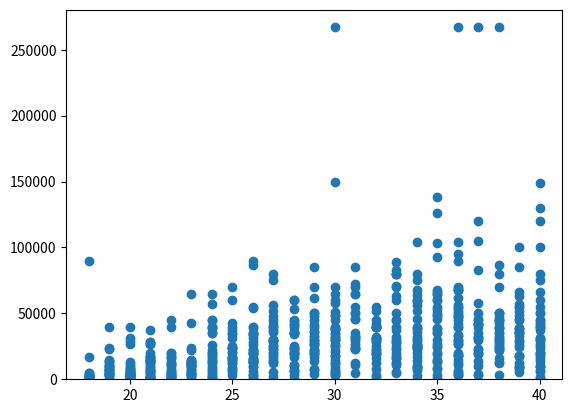

Python code for this plot:

# [redacted]
# chart practice

from matplotlib import pyplot as plt
import csv
import pandas as pd

Height = [65.78, 71.52, 69.4, 68.22, 67.79, 68.7, 69.8, 70.01, 67.9, 66.78,
          66.49, 67.62, 68.3, 67.12, 68.28, 71.09, 66.46, 68.65, 71.23, 67.13, 67.83,
          68.88, 63.48, 68.42, 67.63, 67.21, 70.84, 67.49, 66.53, 65.44, 69.52, 65.81,
          67.82, 70.6, 71.8, 69.21, 66.8, 67.66, 67.81, 64.05, 68.57, 65.18, 69.66, 67.97,
          65.98, 68.67, 66.88, 67.7, 69.82, 69.09]
Weight = [112.99, 136.49, 153.03, 142.34, 144.3, 123.3, 141.49, 136.46,
          112.37, 120.67, 127.45, 114.14, 125.61, 122.46, 116.09, 140.0, 129.5, 142.97,
          137.9, 124.04, 141.28, 143.54, 97.9, 129.5, 141.85, 129.72, 142.42, 131.55,
          108.33, 113.89, 103.3, 120.75, 125.79, 136.22, 140.1, 128.75, 141.8, 121.23,
          131.35, 106.71, 124.36, 124.86, 139.67, 137.37, 106.45, 128.76, 145.68, 116.82,
          143.62, 134.93]
Age = [25, 26, 33, 29, 27, 21, 26, 35, 21, 37, 21, 38, 18, 19, 36, 30, 29, 24, 24, 36, 36, 27, 33, 23, 21, 26, 27, 27, 24, 26, 25, 24, 22, 25, 40, 39, 19, 31, 33, 30, 33, 27, 40, 32, 31, 35, 26, 34, 27, 34, 33, 20, 19, 40, 39, 39, 37, 18, 35, 20, 28, 31, 30, 29, 31, 18, 40, 20, 32, 20, 34, 34, 25, 29, 40, 40, 39, 36, 39, 34, 34, 35, 39, 38, 33, 32, 21, 29, 36, 33, 30, 39, 21, 19, 38, 30, 40, 36, 34, 28, 37, 29, 39, 25, 36, 33, 37, 19, 28, 26, 18, 22, 40, 20, 40, 20, 39, 29, 26, 26, 22, 37, 34, 29, 24, 23, 21, 19, 29, 30, 23, 40, 30, 30, 19, 39, 39, 25, 36, 38, 24, 32, 34, 33, 36, 30, 35, 26, 28, 23, 25, 23, 40, 20, 26, 26, 22, 23, 18, 36, 34, 36, 35, 40, 39, 39, 33, 22, 37, 20, 37, 35, 20, 23, 37, 32, 25, 35, 35, 22, 21, 31, 40, 26, 24, 29, 37, 19, 33, 31, 29, 27, 21, 19, 39, 34, 34, 40, 26, 39, 35, 31, 35, 24, 19, 27, 27, 20, 28, 30, 23, 21, 20, 26, 31, 24, 25, 25, 22, 32, 28, 36, 21, 38, 18, 25, 21, 33, 40, 19, 38, 33, 37, 32, 31, 31, 38, 19, 37, 37, 32, 36, 34, 35, 35, 35, 37, 35, 39, 34, 24, 25, 18, 40, 33, 32, 23, 25, 19, 39, 38, 36, 32, 27, 22, 40, 28, 29, 25, 36, 26, 28, 32, 34, 34, 21, 21, 32, 19, 35, 30, 35, 26, 31, 38, 34, 33, 35, 37, 38, 36, 40, 22, 30, 28, 28, 29, 36, 24, 28, 28, 28, 26, 21, 35, 22, 32, 28, 19, 33, 18, 22, 36, 26, 19, 26, 30, 27, 28, 24, 36, 37, 20, 32, 38, 39, 38, 30, 32, 30, 26, 23, 19, 29, 33, 34, 23, 30, 32, 40, 36, 29, 39, 34, 34, 22, 22,
       22, 36, 38, 38, 30, 26, 40, 34, 21, 34, 38, 32, 35, 35, 26, 28, 20, 40, 23, 24, 26, 24, 39, 21, 33, 31, 39, 39, 20, 22, 18, 23, 36, 32, 37, 36, 26, 30, 30, 30, 21, 22, 40, 38, 22, 27, 23, 21, 22, 20, 30, 31, 40, 19, 32, 24, 21, 27, 32, 30, 34, 18, 25, 22, 40, 23, 19, 24, 24, 25, 40, 27, 29, 22, 39, 38, 34, 39, 30, 31, 33, 34, 25, 20, 20, 20, 20, 24, 19, 21, 31, 31, 29, 38, 39, 33, 40, 24, 38, 37, 18, 24, 38, 38, 22, 40, 21, 36, 30, 21, 30, 35, 20, 25, 25, 29, 30, 20, 29, 29, 31, 20, 26, 26, 38, 37, 39, 31, 35, 36, 30, 38, 36, 23, 39, 39, 20, 30, 34, 21, 23, 21, 33, 30, 33, 32, 36, 18, 31, 32, 25, 23, 23, 21, 34, 18, 40, 21, 29, 29, 21, 38, 35, 38, 32, 38, 27, 23, 33, 29, 19, 20, 35, 29, 27, 28, 20, 40, 35, 40, 40, 20, 36, 38, 28, 30, 30, 36, 29, 27, 25, 33, 19, 27, 28, 34, 36, 27, 40, 38, 37, 31, 33, 38, 36, 25, 23, 22, 23, 34, 26, 24, 28, 32, 22, 18, 29, 19, 21, 27, 28, 35, 30, 40, 28, 37, 34, 24, 40, 33, 29, 30, 36, 25, 26, 26, 28, 34, 39, 34, 26, 24, 33, 38, 37, 36, 34, 37, 33, 25, 27, 30, 26, 21, 40, 26, 25, 25, 40, 28, 35, 36, 39, 33, 36, 40, 32, 36, 26, 24, 36, 27, 28, 26, 37, 36, 37, 36, 20, 34, 30, 32, 40, 20, 31, 23, 27, 19, 24, 23, 24, 25, 36, 26, 33, 30, 27, 26, 28, 28, 21, 31, 24, 27, 24, 29, 29, 28, 22, 20, 23, 35, 30, 37, 31, 31, 21, 32, 29, 27, 27, 30, 39, 34, 23, 35, 39, 27, 40, 28, 36, 35, 38, 21, 18, 21, 38, 37, 24, 21, 25, 35, 27, 35, 24, 36, 32, 20]

Wage = [17000, 13000, 28000, 45000, 28000, 1200, 15500, 26400, 14000, 35000, 16400, 50000, 2600, 9000, 27000, 150000, 32000, 22000, 65000, 56000, 6500, 30000, 70000, 9000, 6000, 34000, 40000, 30000, 6400, 87000, 20000, 45000, 4800, 34000, 75000, 26000, 4000, 50000, 63000, 14700, 45000, 42000, 10000, 40000, 70000, 14000, 54000, 14000, 23000, 24400, 27900, 4700, 8000, 19000, 17300, 45000, 3900, 2900, 138000, 2100, 60000, 55000, 45000, 40000, 45700, 90000, 40000, 13000, 30000, 2000, 75000, 60000, 70000, 41000, 42000, 31000, 39000, 104000, 52000, 20000, 59000, 66000, 63000, 32000, 11000, 16000, 6400, 17000, 47700, 5000, 25000, 35000, 20000, 14000, 29000, 267000, 31000, 27000, 64000, 39600, 267000, 7100, 33000, 31500, 40000, 23000, 3000, 14000, 44000, 15100, 2600, 6200, 50000, 3000, 25000, 2000, 38000, 22000, 20000, 2500, 1500, 42000, 30000, 27000, 7000, 11900, 27000, 24000, 4300, 30200, 2500, 30000, 70000, 38700, 8000, 36000, 66000, 24000, 95000, 39000, 20000, 23000, 56000, 25200, 62000, 12000, 13000, 35000, 35000, 14000, 24000, 12000, 14000, 31000, 40000, 22900, 12000, 14000, 1600, 12000, 80000, 90000, 126000, 1600, 100000, 8000, 71000, 40000, 42000, 40000, 120000, 35000, 1200, 4000, 32000, 8000, 14500, 65000, 15000, 3000, 2000, 23900, 1000, 22000, 18200, 8000, 30000, 23000, 30000, 27000, 70000, 40000, 18000, 3100, 57000, 25000, 32000, 10000, 4000, 49000, 93000, 35000, 49000, 40000, 5500, 30000, 25000, 5700, 6000, 30000, 42900, 8000, 5300, 90000, 85000, 15000, 17000, 5600, 11500, 52000, 1000, 42000, 2100, 50000, 1500, 40000, 28000, 5300, 149000, 3200, 12000, 83000, 45000, 31200, 25000, 72000, 70000, 7000, 23000, 40000, 40000, 28000, 10000, 48000, 20000, 60000, 19000, 25000, 39000, 68000, 2300, 23900, 5000, 16300, 80000, 45000, 12000, 9000, 1300, 35000, 35000, 47000, 32000, 18000, 20000, 20000, 23400, 48000, 8000, 5200, 33500, 22000, 22000, 52000, 104000, 28000, 13000, 12000, 15000, 53000, 27000, 50000, 13900, 23000, 28100, 23000, 12000, 55000, 83000, 31000, 33200, 45000, 3000, 18000, 11000, 41000, 36000, 33600, 38000, 45000, 53000, 24000, 3000, 37500, 7700, 4800, 29000, 6600, 12400, 20000, 2000, 1100, 55000, 13400, 10000, 6000, 6000, 16000, 19000, 8300, 52000, 58000, 27000, 25000, 80000, 10000, 22000, 18000, 21000, 8000, 15200, 15000, 5000, 50000, 89000, 7000, 65000, 58000, 42000, 55000, 40000, 14000, 36000, 30000, 7900, 6000,
        1200, 10000, 54000, 12800, 35000, 34000, 40000, 45000, 9600, 3300, 39000, 22000, 40000, 68000, 24400, 1000, 10800, 8400, 50000, 22000, 20000, 20000, 1300, 9000, 14200, 32000, 65000, 18000, 18000, 3000, 16700, 1500, 1400, 15000, 55000, 42000, 70000, 35000, 21600, 5800, 35000, 5700, 1700, 40000, 40000, 45000, 25000, 13000, 6400, 11000, 4200, 30000, 32000, 120000, 10000, 19000, 12000, 13000, 37000, 40000, 38000, 60000, 3100, 16000, 18000, 130000, 5000, 5000, 35000, 1000, 14300, 100000, 20000, 33000, 8000, 9400, 87000, 2500, 12000, 12000, 33000, 16500, 25500, 7200, 2300, 3100, 2100, 3200, 45000, 40000, 3800, 30000, 12000, 62000, 45000, 46000, 50000, 40000, 13000, 50000, 23000, 4000, 40000, 25000, 16000, 3000, 80000, 27000, 68000, 3500, 1300, 10000, 46000, 5800, 24000, 12500, 50000, 48000, 29000, 19000, 26000, 30000, 10000, 10000, 20000, 43000, 105000, 55000, 5000, 65000, 68000, 38000, 47000, 48700, 6100, 55000, 30000, 5000, 3500, 23400, 11400, 7000, 1300, 80000, 65000, 45000, 19000, 3000, 17100, 22900, 31200, 35000, 3000, 5000, 1000, 36000, 4800, 60000, 9800, 30000, 85000, 18000, 24000, 60000, 30000, 2000, 39000, 12000, 10500, 60000, 36000, 10500, 3600, 1200, 28600, 48000, 20800, 5400, 9600, 30000, 30000, 20000, 6700, 30000, 3200, 42000, 37000, 5000, 18000, 20000, 14000, 12000, 18000, 3000, 13500, 35000, 38000, 30000, 36000, 66000, 45000, 32000, 46000, 80000, 27000, 4000, 21000, 7600, 16000, 10300, 27000, 19000, 14000, 19000, 3100, 20000, 2700, 27000, 7000, 13600, 75000, 35000, 36000, 25000, 6000, 36000, 50000, 46000, 3000, 37000, 40000, 30000, 48800, 19700, 16000, 14000, 12000, 25000, 25000, 28600, 17000, 31200, 57000, 23000, 23500, 46000, 18700, 26700, 9900, 16000, 3000, 52000, 51000, 14000, 14400, 27000, 26000, 60000, 25000, 6000, 20000, 3000, 69000, 24800, 12000, 3100, 18000, 20000, 267000, 28000, 9800, 18200, 80000, 6800, 21100, 20000, 68000, 20000, 45000, 8000, 40000, 31900, 28000, 24000, 2000, 32000, 11000, 20000, 5900, 16100, 23900, 40000, 37500, 11000, 55000, 37500, 60000, 23000, 9500, 34500, 4000, 9000, 11200, 35200, 30000, 18000, 21800, 19700, 16700, 12500, 11300, 4000, 39000, 32000, 14000, 65000, 50000, 2000, 30400, 22000, 1600, 56000, 40000, 85000, 9000, 10000, 19000, 5300, 5200, 43000, 60000, 50000, 38000, 267000, 15600, 1800, 17000, 45000, 31000, 5000, 8000, 43000, 103000, 45000, 8800, 26000, 47000, 40000, 8000]


plt.scatter(Age, Wage)
plt.show()

plt.hist(Age, bins=5)
plt.show()
